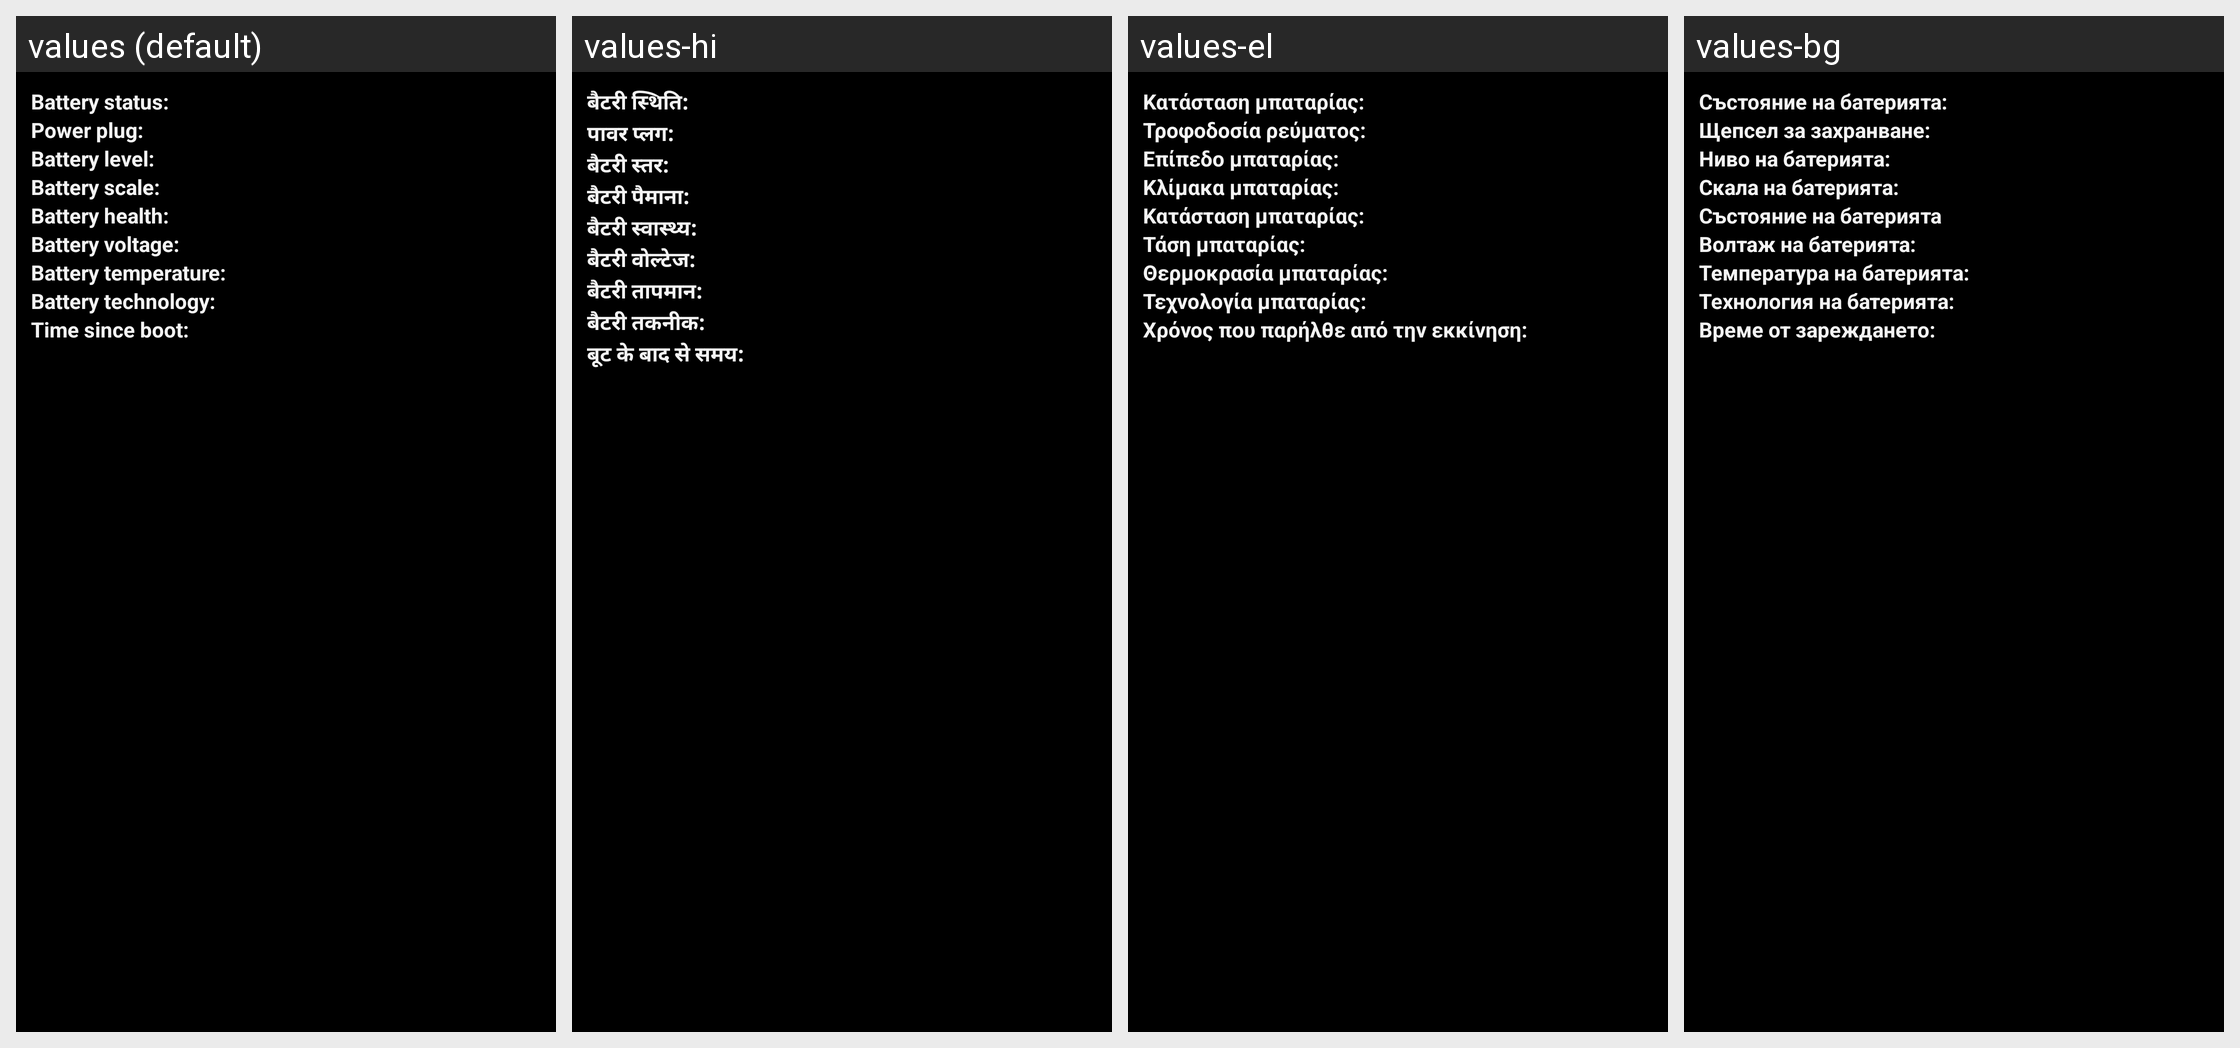

Locale-by-locale string values for the Android screen shown in this grid:
Android screen res/layout/battery_info.xml rendered under 4 locales, left to right: values (default), values-hi, values-el, values-bg. Device: Nexus 5 (rendered at 1080×1920; each locale shown at half size, 540×960, under a caption strip naming it); theme android:Theme.Holo.
Other locales in the repository, not shown: values-af, values-am, values-ar, values-ca, values-cs, values-da, values-de, values-en-rGB, values-es, values-es-rUS, values-es-rXA, values-et, values-fa, values-fi, values-fr, values-hr, values-hu, values-in, values-it, values-iw, values-ja, values-ko, values-lt, values-lv, values-ms, values-nb, values-nl, values-pl, values-pt, values-pt-rPT, values-rm, values-ro, values-ru, values-sk, values-sl, values-sr, values-sv, values-sw, values-th, values-tl, values-tr, values-uk, values-vi, values-zh-rCN, values-zh-rTW, values-zu, values-zz-rZZ.
Strings drawn on this screen, with the default value and each locale's value (text and hints the layout hard-codes, and strings that could not be matched under every locale, appear in the picture but are not listed):

battery_info_status_label
  values: Battery status:
  values-hi: बैटरी स्‍थिति:
  values-el: Κατάσταση μπαταρίας:
  values-bg: Състояние на батерията:

battery_info_power_label
  values: Power plug:
  values-hi: पावर प्‍लग:
  values-el: Τροφοδοσία ρεύματος:
  values-bg: Щепсел за захранване:

battery_info_level_label
  values: Battery level:
  values-hi: बैटरी स्‍तर:
  values-el: Επίπεδο μπαταρίας:
  values-bg: Ниво на батерията:

battery_info_scale_label
  values: Battery scale:
  values-hi: बैटरी पैमाना:
  values-el: Κλίμακα μπαταρίας:
  values-bg: Скала на батерията:

battery_info_health_label
  values: Battery health:
  values-hi: बैटरी स्वास्थ्य:
  values-el: Κατάσταση μπαταρίας:
  values-bg: Състояние на батерията

battery_info_voltage_label
  values: Battery voltage:
  values-hi: बैटरी वोल्‍टेज:
  values-el: Τάση μπαταρίας:
  values-bg: Волтаж на батерията:

battery_info_temperature_label
  values: Battery temperature:
  values-hi: बैटरी तापमान:
  values-el: Θερμοκρασία μπαταρίας:
  values-bg: Температура на батерията:

battery_info_technology_label
  values: Battery technology:
  values-hi: बैटरी तकनीक:
  values-el: Τεχνολογία μπαταρίας:
  values-bg: Технология на батерията:

battery_info_uptime
  values: Time since boot:
  values-hi: बूट के बाद से समय:
  values-el: Χρόνος που παρήλθε από την εκκίνηση:
  values-bg: Време от зареждането:
